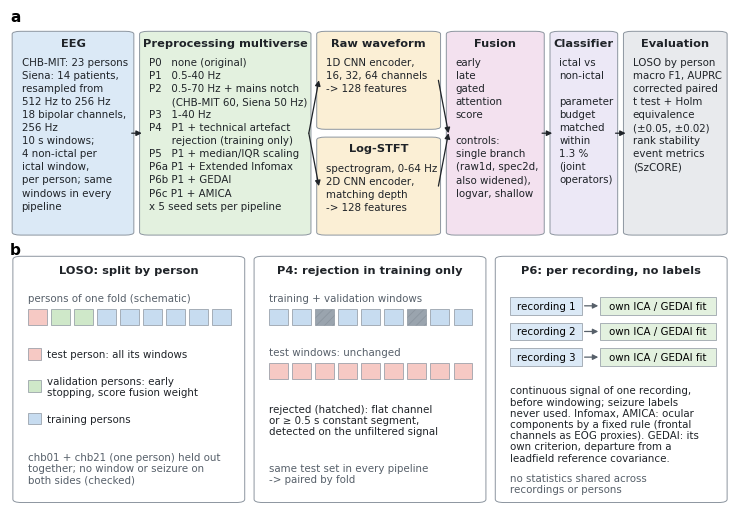

This chart was generated by the following Python code:
"""Figure 1 of the manuscript: the study design and how leakage is prevented.

  (a) main flow: EEG -> preprocessing multiverse (P0-P6c) -> raw waveform and log-STFT
      -> fusion operators -> classifier -> evaluation
  (b) leakage control: person-wise LOSO with a person-wise inner validation split;
      P4's rejection applied to training and validation windows only; ICA / GEDAI
      fitted per recording without labels

Every label states what src/ implements (src/preprocess.py, src/models.py,
src/chbmit_run.py, src/chbmit_corpus.py); a schematic, no data.

Usage:  python -m src.make_figure1
Output: paper/figures_manuscript/figure1_design.png (300 dpi) and .pdf
"""
from __future__ import annotations

from pathlib import Path

import matplotlib

matplotlib.use("Agg")
import matplotlib.pyplot as plt  # noqa: E402
from matplotlib.patches import FancyArrowPatch, FancyBboxPatch, Rectangle  # noqa: E402

OUT = Path("paper/figures_manuscript")

INK = "#1f2328"
MUTE = "#57606a"
LINE = "#8c959f"
# The figure is printed at the full text width, about 0.85 of its drawn width, so the
# smallest text here (7.4 pt) prints at about 6.3 pt and the titles at about 7 pt.
FS, TITLE_FS, STEP_PT = 7.4, 8.2, 9.4
C = {"data": "#dbe9f6", "prep": "#e3f1df", "rep": "#fbefd5", "fuse": "#f3e1ef",
     "clf": "#ece8f6", "eval": "#e8eaed", "test": "#f6c9c4", "train": "#c7dcf0",
     "val": "#cfe8c9", "rej": "#9aa4ae"}


def box(ax, x, y, w, h, color, title, lines=(), fs=FS, title_fs=TITLE_FS, step_pt=STEP_PT):
    """A rounded box with a bold title and left-aligned lines; line spacing in points,
    so it does not depend on the panel's height."""
    from matplotlib.transforms import offset_copy
    ax.add_patch(FancyBboxPatch((x, y), w, h, boxstyle="round,pad=0.003,rounding_size=0.012",
                                fc=color, ec=LINE, lw=0.7))
    ax.text(x + w / 2, y + h, title, ha="center", va="top", fontsize=title_fs,
            fontweight="bold", color=INK,
            transform=offset_copy(ax.transData, ax.figure, y=-4, units="points"))
    for i, s in enumerate(lines):
        ax.text(x + 0.01, y + h, s, ha="left", va="top", fontsize=fs, color=INK,
                transform=offset_copy(ax.transData, ax.figure, y=-18 - i * step_pt,
                                      units="points"))


def arrow(ax, x0, y0, x1, y1, color=INK):
    ax.add_patch(FancyArrowPatch((x0, y0), (x1, y1), arrowstyle="-|>", mutation_scale=8,
                                 lw=0.9, color=color, shrinkA=0, shrinkB=0))


def panel_a(ax):
    ax.set_xlim(0, 1)
    ax.set_ylim(0, 1)
    ax.axis("off")
    ax.text(0.0, 1.0, "a", fontsize=11, fontweight="bold", va="top")
    y, h = 0.02, 0.88
    xs = {}
    x = 0.006
    for k, w in (("eeg", 0.163), ("prep", 0.232), ("rep", 0.166), ("fuse", 0.13),
                 ("clf", 0.088), ("eval", 0.138)):
        xs[k] = (x, w)
        x += w + 0.014
    box(ax, xs["eeg"][0], y, xs["eeg"][1], h, C["data"], "EEG",
        ["CHB-MIT: 23 persons", "Siena: 14 patients,", "resampled from", "512 Hz to 256 Hz",
         "18 bipolar channels,", "256 Hz", "10 s windows;", "4 non-ictal per", "ictal window,",
         "per person; same", "windows in every", "pipeline"])
    box(ax, xs["prep"][0], y, xs["prep"][1], h, C["prep"], "Preprocessing multiverse",
        ["P0   none (original)", "P1   0.5-40 Hz", "P2   0.5-70 Hz + mains notch",
         "       (CHB-MIT 60, Siena 50 Hz)", "P3   1-40 Hz", "P4   P1 + technical artefact", "       rejection (training only)",
         "P5   P1 + median/IQR scaling", "P6a P1 + Extended Infomax",
         "P6b P1 + GEDAI", "P6c P1 + AMICA", "x 5 seed sets per pipeline"])
    hh = (h - 0.04) / 2
    xr, wr = xs["rep"]
    box(ax, xr, y + hh + 0.04, wr, hh, C["rep"], "Raw waveform",
        ["1D CNN encoder,", "16, 32, 64 channels", "-> 128 features"])
    box(ax, xr, y, wr, hh, C["rep"], "Log-STFT",
        ["spectrogram, 0-64 Hz", "2D CNN encoder,", "matching depth", "-> 128 features"])
    box(ax, xs["fuse"][0], y, xs["fuse"][1], h, C["fuse"], "Fusion",
        ["early", "late", "gated", "attention", "score", "", "controls:", "single branch",
         "(raw1d, spec2d,", "also widened),", "logvar, shallow"])
    box(ax, xs["clf"][0], y, xs["clf"][1], h, C["clf"], "Classifier",
        ["ictal vs", "non-ictal", "", "parameter", "budget", "matched", "within", "1.3 %",
         "(joint", "operators)"])
    box(ax, xs["eval"][0], y, xs["eval"][1], h, C["eval"], "Evaluation",
        ["LOSO by person", "macro F1, AUPRC", "corrected paired", "t test + Holm",
         "equivalence", "(±0.05, ±0.02)", "rank stability", "event metrics",
         "(SzCORE)"])
    mid = y + h / 2
    up, down = y + hh + 0.04 + hh / 2, y + hh / 2

    def right(k):
        return xs[k][0] + xs[k][1]
    arrow(ax, right("eeg"), mid, xs["prep"][0], mid)
    arrow(ax, right("prep"), mid, xr, up)
    arrow(ax, right("prep"), mid, xr, down)
    arrow(ax, right("rep"), up, xs["fuse"][0], mid)
    arrow(ax, right("rep"), down, xs["fuse"][0], mid)
    arrow(ax, right("fuse"), mid, xs["clf"][0], mid)
    arrow(ax, right("clf"), mid, xs["eval"][0], mid)


def persons(ax, x, y, roles, w=0.026, h=0.07, gap=0.006):
    for i, r in enumerate(roles):
        ax.add_patch(Rectangle((x + i * (w + gap), y), w, h, fc=C[r], ec=LINE, lw=0.5))


def panel_b(ax):
    ax.set_xlim(0, 1)
    ax.set_ylim(0, 1)
    ax.axis("off")
    ax.text(0.0, 0.99, "b", fontsize=11, fontweight="bold", va="top")
    titles = ["LOSO: split by person", "P4: rejection in training only",
              "P6: per recording, no labels"]
    xs = [0.01, 0.345, 0.68]
    for x, t in zip(xs, titles):
        ax.add_patch(FancyBboxPatch((x, 0.03), 0.31, 0.90,
                                    boxstyle="round,pad=0.006,rounding_size=0.012",
                                    fc="white", ec=LINE, lw=0.7))
        ax.text(x + 0.155, 0.905, t, ha="center", va="top", fontsize=TITLE_FS,
                fontweight="bold", color=INK)
    note = {"fontsize": FS, "va": "center", "linespacing": 1.15}

    # (1) LOSO
    x0 = 0.025
    roles = ["test"] + ["val"] * 2 + ["train"] * 6
    persons(ax, x0, 0.68, roles, w=0.026, h=0.06, gap=0.006)
    ax.text(x0, 0.77, "persons of one fold (schematic)", fontsize=FS, color=MUTE)
    for lab, col, yy in (("test person: all its windows", "test", 0.575),
                         ("validation persons: early\nstopping, score fusion weight", "val",
                          0.455),
                         ("training persons", "train", 0.335)):
        ax.add_patch(Rectangle((x0, yy - 0.022), 0.018, 0.044, fc=C[col], ec=LINE, lw=0.5))
        ax.text(x0 + 0.026, yy, lab, color=INK, **note)
    ax.text(x0, 0.15, "chb01 + chb21 (one person) held out\n"
            "together; no window or seizure on\nboth sides (checked)", color=MUTE, **note)

    # (2) P4
    x1 = 0.36
    n = 9
    for i in range(n):
        rej = i in (2, 6)
        ax.add_patch(Rectangle((x1 + i * 0.032, 0.68), 0.026, 0.06,
                               fc=C["rej"] if rej else C["train"], ec=LINE, lw=0.5,
                               hatch="////" if rej else None))
    ax.text(x1, 0.77, "training + validation windows", fontsize=FS, color=MUTE)
    for i in range(n):
        ax.add_patch(Rectangle((x1 + i * 0.032, 0.48), 0.026, 0.06, fc=C["test"], ec=LINE,
                               lw=0.5))
    ax.text(x1, 0.57, "test windows: unchanged", fontsize=FS, color=MUTE)
    ax.text(x1, 0.33, "rejected (hatched): flat channel\n"
            "or ≥ 0.5 s constant segment,\ndetected on the unfiltered signal",
            color=INK, **note)
    ax.text(x1, 0.13, "same test set in every pipeline\n-> paired by fold", color=MUTE,
            **note)

    # (3) P6
    x2 = 0.695
    for k, (lab, yy) in enumerate((("recording 1", 0.72), ("recording 2", 0.625),
                                   ("recording 3", 0.53))):
        ax.add_patch(Rectangle((x2, yy), 0.10, 0.065, fc=C["data"], ec=LINE, lw=0.5))
        ax.text(x2 + 0.05, yy + 0.0325, lab, fontsize=FS, ha="center", va="center")
        arrow(ax, x2 + 0.103, yy + 0.0325, x2 + 0.122, yy + 0.0325, color=MUTE)
        ax.add_patch(Rectangle((x2 + 0.125, yy), 0.16, 0.065, fc=C["prep"], ec=LINE, lw=0.5))
        ax.text(x2 + 0.205, yy + 0.0325, "own ICA / GEDAI fit", fontsize=FS, ha="center",
                va="center")
    ax.text(x2, 0.315, "continuous signal of one recording,\n"
            "before windowing; seizure labels\nnever used. "
            "Infomax, AMICA: ocular\ncomponents by a fixed rule (frontal\n"
            "channels as EOG proxies). GEDAI: its\nown criterion, departure from a\n"
            "leadfield reference covariance.", color=INK, **note)
    ax.text(x2, 0.095, "no statistics shared across\nrecordings or persons", color=MUTE,
            **note)


def main() -> None:
    OUT.mkdir(parents=True, exist_ok=True)
    plt.rcParams.update({"font.family": "DejaVu Sans", "hatch.linewidth": 0.6})
    ha, hb = 2.3, 2.7                                   # panel heights, inches
    fig = plt.figure(figsize=(7.2, ha + hb))
    ax_a = fig.add_axes([0.0, hb / (ha + hb), 1.0, ha / (ha + hb)])
    ax_b = fig.add_axes([0.0, 0.0, 1.0, hb / (ha + hb)])
    panel_a(ax_a)
    panel_b(ax_b)
    for ext in ("png", "pdf"):
        fig.savefig(OUT / f"figure1_design.{ext}", dpi=300, bbox_inches="tight")
    plt.close(fig)
    print(f"written: {OUT / 'figure1_design.png'} and .pdf")


if __name__ == "__main__":
    main()
